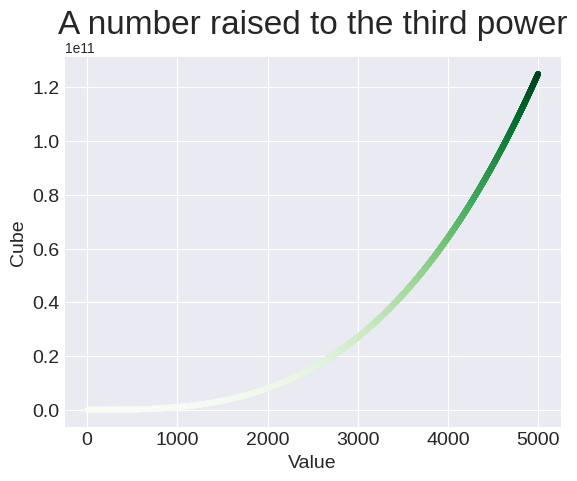

Generate this figure with matplotlib:
import matplotlib.pyplot as plt


x_values = range(1, 5001)
y_values = [x**3 for x in x_values]

plt.style.use('seaborn-v0_8-darkgrid')
fig, ax = plt.subplots()
ax.scatter(x_values, y_values, c=y_values, cmap=plt.cm.Greens, s=10)

# Set chart title and label axes
ax.set_title("A number raised to the third power", fontsize=24)
ax.set_xlabel("Value", fontsize=14)
ax.set_ylabel("Cube", fontsize=14)

# Set size of tick labels
ax.tick_params(labelsize=14)

plt.show()